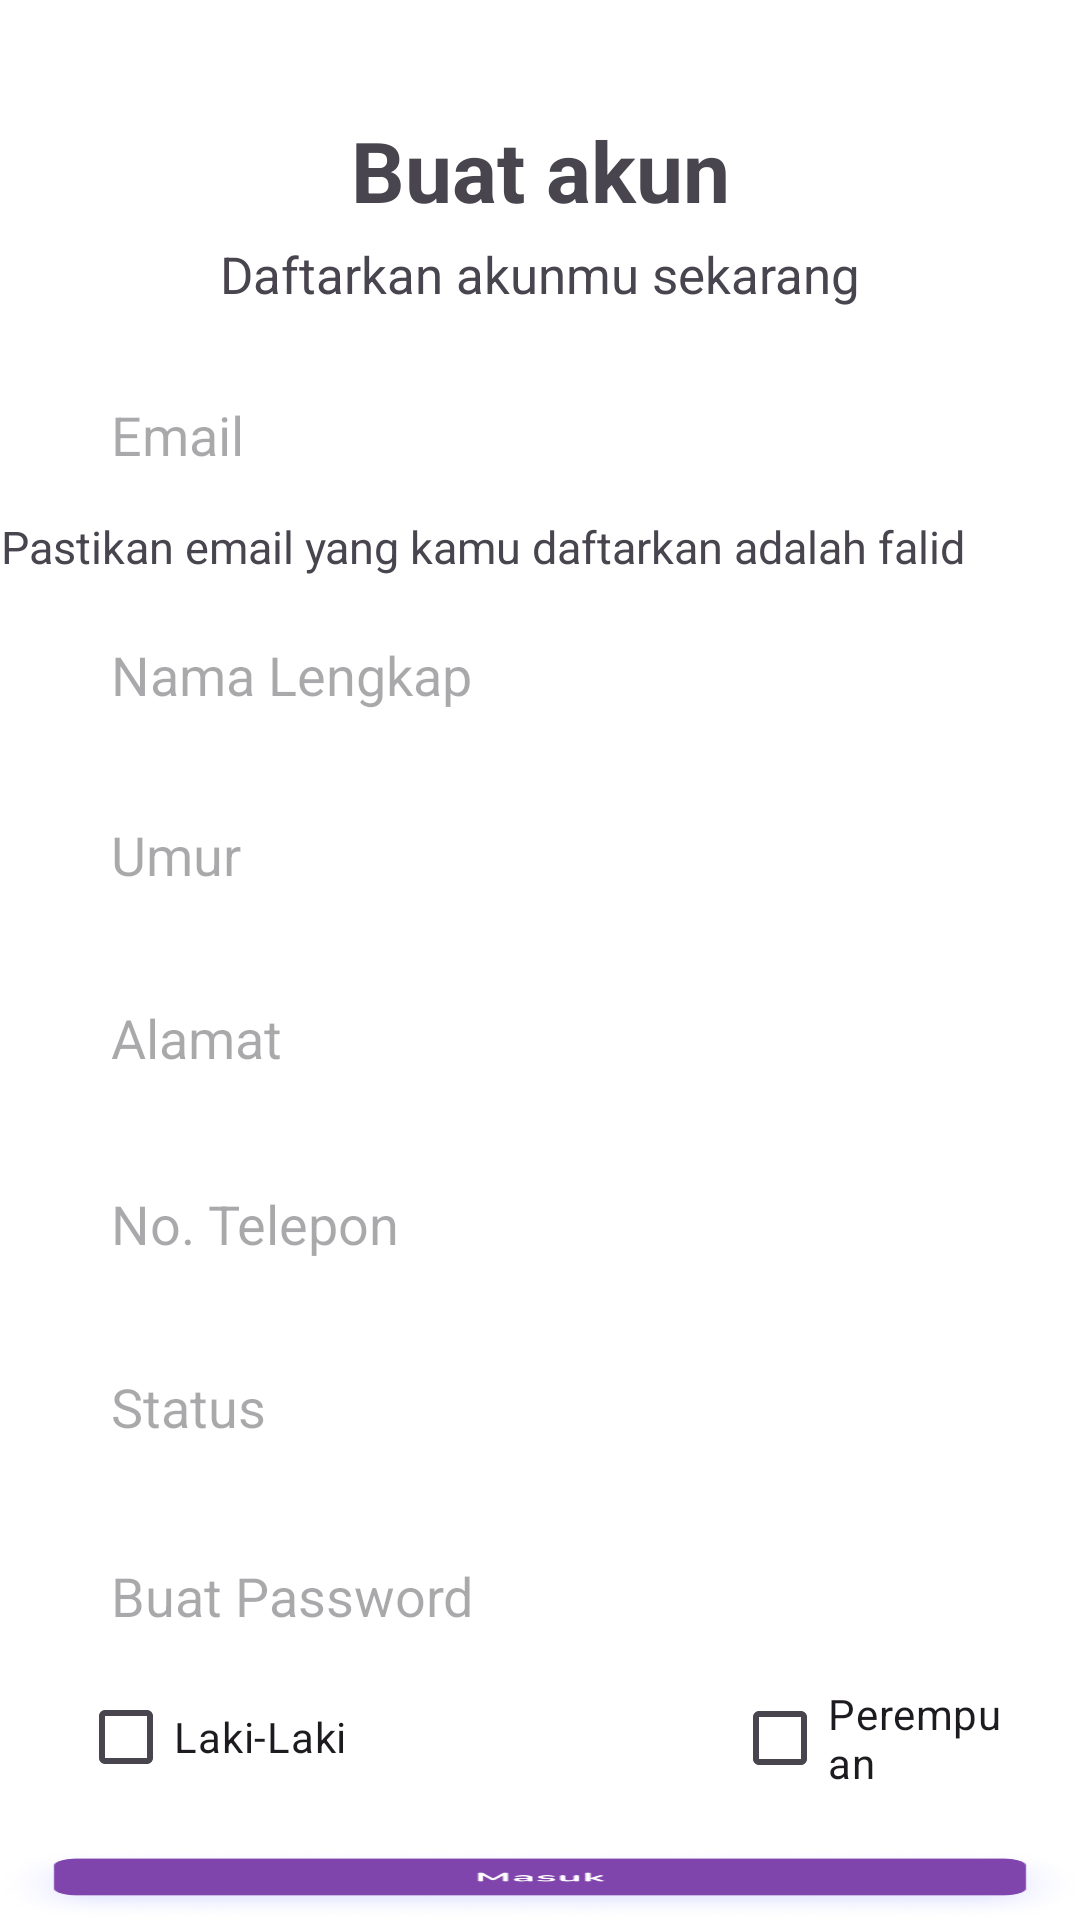

Write the Android layout XML for this screen, with the resource values it uses.
<!-- AndroidManifest.xml: application theme Theme.Xedu -->
<!-- res/layout/activity_daftar2.xml -->
<?xml version="1.0" encoding="utf-8"?>
<RelativeLayout xmlns:android="http://schemas.android.com/apk/res/android"
    xmlns:app="http://schemas.android.com/apk/res-auto"
    xmlns:tools="http://schemas.android.com/tools"
    android:layout_width="match_parent"
    android:layout_height="match_parent"
    tools:context=".OnBoarding"
    android:background="#FFFFFF"
    android:id="@+id/on_boarding">


    <TextView
        android:layout_width="273dp"
        android:layout_height="wrap_content"
        android:layout_alignParentStart="true"
        android:layout_alignParentEnd="true"
        android:layout_marginTop="38dp"
        android:gravity="center"
        android:text="Buat akun"
        android:textSize="28dp"
        android:textStyle="bold">
    </TextView>

    <TextView
        android:layout_width="273dp"
        android:layout_height="wrap_content"
        android:layout_alignParentStart="true"
        android:layout_alignParentEnd="true"
        android:layout_marginTop="80dp"
        android:gravity="center"
        android:text="Daftarkan akunmu sekarang"
        android:textSize="17dp"
        android:textStyle="normal">
    </TextView>

    <EditText
        android:layout_width="350dp"
        android:layout_height="50dp"
        android:layout_alignParentStart="true"
        android:layout_alignParentEnd="true"
        android:layout_marginStart="24dp"
        android:layout_marginTop="120dp"
        android:layout_marginEnd="37dp"
        android:background="@drawable/kolomregisdanlogin"
        android:hint="   Email">
    </EditText>

    <TextView
        android:layout_width="273dp"
        android:layout_height="wrap_content"
        android:layout_alignParentStart="true"
        android:layout_alignParentEnd="true"
        android:layout_marginTop="172dp"
        android:layout_marginRight="38dp"
        android:gravity="center"
        android:text="Pastikan email yang kamu daftarkan adalah falid"
        android:textSize="15dp"
        android:textStyle="normal">
    </TextView>

    <EditText
        android:layout_width="350dp"
        android:layout_height="50dp"
        android:layout_alignParentStart="true"
        android:layout_alignParentEnd="true"
        android:layout_marginStart="24dp"
        android:layout_marginTop="200dp"
        android:layout_marginEnd="37dp"
        android:background="@drawable/kolomregisdanlogin"
        android:hint="   Nama Lengkap">
    </EditText>

    <EditText
        android:layout_width="350dp"
        android:layout_height="50dp"
        android:layout_alignParentStart="true"
        android:layout_alignParentEnd="true"
        android:layout_marginStart="24dp"
        android:layout_marginTop="260dp"
        android:layout_marginEnd="37dp"
        android:background="@drawable/kolomregisdanlogin"
        android:hint="   Umur">
    </EditText>

    <EditText
        android:layout_width="350dp"
        android:layout_height="50dp"
        android:layout_alignParentStart="true"
        android:layout_alignParentEnd="true"
        android:layout_marginStart="24dp"
        android:layout_marginTop="321dp"
        android:layout_marginEnd="37dp"
        android:background="@drawable/kolomregisdanlogin"
        android:hint="   Alamat">
    </EditText>

    <EditText
        android:layout_width="350dp"
        android:layout_height="50dp"
        android:layout_alignParentStart="true"
        android:layout_alignParentEnd="true"
        android:layout_marginStart="24dp"
        android:layout_marginTop="383dp"
        android:layout_marginEnd="37dp"
        android:background="@drawable/kolomregisdanlogin"
        android:hint="   No. Telepon">
    </EditText>

    <EditText
        android:layout_width="350dp"
        android:layout_height="50dp"
        android:layout_alignParentStart="true"
        android:layout_alignParentEnd="true"
        android:layout_marginStart="24dp"
        android:layout_marginTop="444dp"
        android:layout_marginEnd="37dp"
        android:background="@drawable/kolomregisdanlogin"
        android:hint="   Status">
    </EditText>

    <EditText
        android:layout_width="350dp"
        android:layout_height="50dp"
        android:layout_alignParentStart="true"
        android:layout_alignParentEnd="true"
        android:layout_marginStart="24dp"
        android:layout_marginTop="507dp"
        android:layout_marginEnd="37dp"
        android:background="@drawable/kolomregisdanlogin"
        android:inputType="textPassword"
        android:hint="   Buat Password">
    </EditText>

    <CheckBox
        android:id="@+id/checkBox1"
        android:layout_width="350dp"
        android:layout_height="80dp"
        android:layout_alignParentStart="true"
        android:layout_alignParentEnd="true"
        android:layout_marginStart="26dp"
        android:layout_marginTop="539dp"
        android:layout_marginEnd="204dp"
        android:text="Laki-Laki" />

    <CheckBox
        android:id="@+id/checkBox2"
        android:layout_width="142dp"
        android:layout_height="75dp"
        android:layout_alignParentStart="true"
        android:layout_alignParentEnd="true"
        android:layout_marginStart="244dp"
        android:layout_marginTop="542dp"
        android:layout_marginEnd="25dp"
        android:text="Perempuan" />

    <Button
        android:id="@+id/Daftar"
        android:layout_width="320in"
        android:layout_height="80dp"
        android:background="@drawable/img_4"
        android:layout_marginTop="616dp"
        android:text="Daftar"
        android:textSize="17dp"
        android:paddingBottom="23dp">
    </Button>
</RelativeLayout>
<!-- resources referenced by this layout -->
<resources>
  <!-- drawable img_4: png bitmap (drawable, 28228 bytes) -->
  <style name="Theme.Xedu" parent="Base.Theme.Xedu" />
  <style name="Base.Theme.Xedu" parent="Theme.Material3.DayNight.NoActionBar">
          
          
      </style>
</resources>
